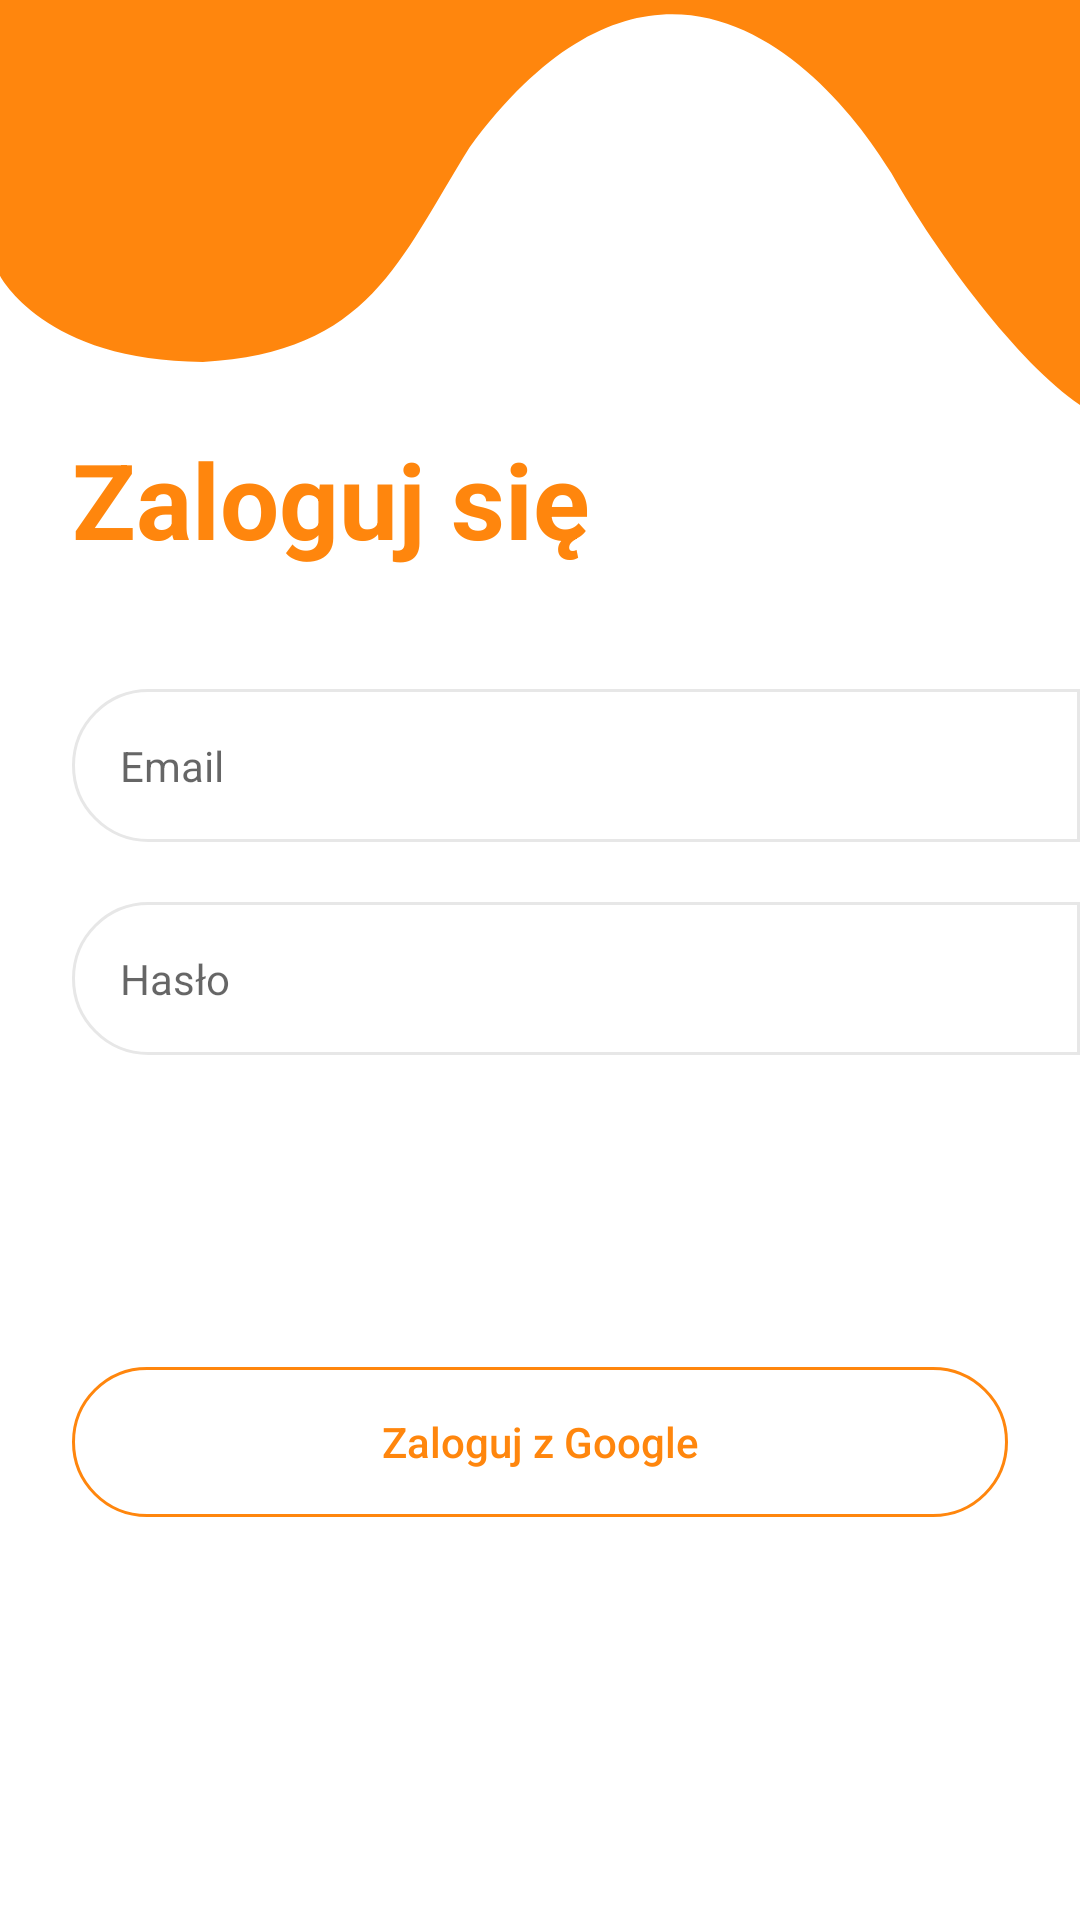

Write the Android layout XML for this screen, with the resource values it uses.
<!-- AndroidManifest.xml: application theme AppTheme -->
<!-- res/layout/activity_login.xml -->
<?xml version="1.0" encoding="utf-8"?>
<androidx.constraintlayout.widget.ConstraintLayout xmlns:android="http://schemas.android.com/apk/res/android"
    xmlns:app="http://schemas.android.com/apk/res-auto"
    xmlns:tools="http://schemas.android.com/tools"
    android:layout_width="match_parent"
    android:layout_height="match_parent"
    tools:context=".login.LoginActivity"
    android:background="@android:color/white">

    <ImageView
        android:id="@+id/imageView"
        android:layout_width="0dp"
        android:layout_height="@dimen/wave_height_normal"
        android:scaleType="fitXY"
        app:layout_constraintEnd_toEndOf="parent"
        app:layout_constraintStart_toStartOf="parent"
        app:layout_constraintTop_toTopOf="parent"
        app:srcCompat="@drawable/ic_wave" />

    <TextView
        android:id="@+id/textView"
        android:layout_width="wrap_content"
        android:layout_height="wrap_content"
        android:layout_marginStart="24dp"
        android:layout_marginTop="8dp"
        android:text="Zaloguj się"
        android:textColor="@color/colorPrimary"
        android:textSize="35sp"
        android:textStyle="bold"
        app:layout_constraintStart_toStartOf="parent"
        app:layout_constraintTop_toBottomOf="@+id/imageView" />

    <EditText
        android:id="@+id/emailText"
        style="@style/LoginButtonsStyleNormal"
        android:layout_width="0dp"
        android:layout_height="wrap_content"
        android:layout_marginStart="24dp"
        android:layout_marginTop="40dp"
        android:ems="10"
        android:hint="Email"
        android:inputType="textEmailAddress"
        app:layout_constraintEnd_toEndOf="parent"
        app:layout_constraintHorizontal_bias="1.0"
        app:layout_constraintStart_toStartOf="parent"
        app:layout_constraintTop_toBottomOf="@+id/textView" />

    <EditText
        android:id="@+id/passText"
        style="@style/LoginButtonsStyleNormal"
        android:layout_width="0dp"
        android:layout_height="wrap_content"
        android:layout_marginStart="24dp"
        android:layout_marginTop="20dp"
        android:ems="10"
        android:hint="Hasło"
        android:inputType="textPassword"
        app:layout_constraintEnd_toEndOf="parent"
        app:layout_constraintHorizontal_bias="1.0"
        app:layout_constraintStart_toStartOf="parent"
        app:layout_constraintTop_toBottomOf="@+id/emailText" />

    <Button
        android:id="@+id/nextBtn"
        android:layout_width="0dp"
        android:layout_height="@dimen/login_buttons_height_normal"
        android:layout_marginStart="24dp"
        android:layout_marginTop="30dp"
        android:layout_marginEnd="24dp"
        android:background="@drawable/login_act_btn_states"
        android:text="Dalej"
        android:textAllCaps="false"
        android:textColor="@android:color/white"
        app:layout_constraintEnd_toEndOf="parent"
        app:layout_constraintStart_toStartOf="parent"
        app:layout_constraintTop_toBottomOf="@+id/passText" />

    <Button
        android:id="@+id/loginWithGoogleBtn"
        android:layout_width="0dp"
        android:layout_height="@dimen/login_buttons_height_normal"
        android:layout_marginStart="24dp"
        android:layout_marginTop="24dp"
        android:layout_marginEnd="24dp"
        android:background="@drawable/login_google_btn_drw"
        android:text="Zaloguj z Google"
        android:textAllCaps="false"
        android:textColor="@drawable/login_google_text_states"
        app:layout_constraintEnd_toEndOf="parent"
        app:layout_constraintStart_toStartOf="parent"
        app:layout_constraintTop_toBottomOf="@+id/nextBtn" />

    <ProgressBar
        android:id="@+id/progressLoginNext"
        style="?android:attr/progressBarStyle"
        android:layout_width="wrap_content"
        android:layout_height="wrap_content"
        android:visibility="gone"
        android:indeterminate="true"
        android:indeterminateTint="@android:color/white"
        android:indeterminateTintMode="src_atop"
        app:layout_constraintBottom_toBottomOf="@+id/nextBtn"
        app:layout_constraintEnd_toEndOf="@+id/nextBtn"
        app:layout_constraintStart_toStartOf="@+id/nextBtn"
        app:layout_constraintTop_toTopOf="@+id/nextBtn" />

    <ProgressBar
        android:id="@+id/progressLoginGoogle"
        style="?android:attr/progressBarStyle"
        android:layout_width="wrap_content"
        android:layout_height="wrap_content"
        android:visibility="gone"
        android:indeterminate="true"
        android:indeterminateTint="@color/colorPrimary"
        android:indeterminateTintMode="src_atop"
        app:layout_constraintBottom_toBottomOf="@+id/loginWithGoogleBtn"
        app:layout_constraintEnd_toEndOf="@+id/loginWithGoogleBtn"
        app:layout_constraintStart_toStartOf="@+id/loginWithGoogleBtn"
        app:layout_constraintTop_toTopOf="@+id/loginWithGoogleBtn" />
</androidx.constraintlayout.widget.ConstraintLayout>
<!-- resources referenced by this layout -->
<resources>
  <color name="colorPrimary">#FF860D</color>
  <dimen name="login_buttons_height_normal">50dp</dimen>
  <dimen name="wave_height_normal">135dp</dimen>
  <!-- drawable ic_wave (drawable) -->
  <vector android:height="43.2dp" android:viewportHeight="40.82143"
      android:viewportWidth="94.45925" android:width="99.96317dp" xmlns:android="http://schemas.android.com/apk/res/android">
      <path android:fillAlpha="1" android:fillColor="#ff860d"
          android:pathData="m0,0h94.4593v40.8214c-5.3871,-4.1975 -12.4595,-15.1028 -16.5029,-23.3734 -5.1344,-9.7564 -19.8897,-29.1424 -36.8804,-2.6124 -6.1736,11.3708 -8.7291,20.7042 -23.34,21.6391 -13.8937,-0.006 -17.736,-8.6684 -17.736,-8.6684z"
          android:strokeAlpha="1" android:strokeColor="#00000000"
          android:strokeLineCap="butt" android:strokeLineJoin="miter" android:strokeWidth="0.26458332"/>
  </vector>
  <!-- drawable login_act_btn_states (drawable) -->
  <?xml version="1.0" encoding="utf-8"?>
  <selector xmlns:android="http://schemas.android.com/apk/res/android">
      <item android:state_enabled="false" android:drawable="@drawable/login_act_btn_unenabled_drw"/>
      <item android:state_pressed="true" android:drawable="@drawable/login_act_btn_pressed_drw"/>
      <item android:drawable="@drawable/login_act_btn_drw"/>
  </selector>
  <!-- drawable login_google_btn_drw (drawable) -->
  <?xml version="1.0" encoding="utf-8"?>
  <shape android:shape="rectangle"
      xmlns:android="http://schemas.android.com/apk/res/android">
      <corners android:radius="30dp"/>
      <stroke android:width="1dp" android:color="@color/colorPrimary"/>
  
  </shape>
  <!-- drawable login_google_text_states (drawable) -->
  <?xml version="1.0" encoding="utf-8"?>
  <selector xmlns:android="http://schemas.android.com/apk/res/android">
      <item android:state_pressed="true" android:color="@color/colorPrimaryAlpha"/>
      <item android:color="@color/colorPrimary"/>
  </selector>
  <style name="LoginButtonsStyleNormal">
          <item name="android:textSize">14sp</item>
          <item name="android:padding">16dp</item>
          <item name="android:background">@drawable/email_edit_text_drw</item>
      </style>
  <style name="AppTheme" parent="Theme.AppCompat.Light.NoActionBar">
          <item name="colorPrimary">@color/colorPrimary</item>
          <item name="colorPrimaryDark">@color/colorPrimaryDark</item>
          <item name="colorAccent">@color/colorAccent</item>
      </style>
  <!-- drawable login_act_btn_unenabled_drw (drawable) -->
  <?xml version="1.0" encoding="utf-8"?>
  <shape android:shape="rectangle"
      xmlns:android="http://schemas.android.com/apk/res/android">
      <corners android:radius="30dp"/>
      <solid android:color="@color/colorPrimaryAlpha"/>
  </shape>
  <!-- drawable login_act_btn_pressed_drw (drawable) -->
  <?xml version="1.0" encoding="utf-8"?>
  <shape android:shape="rectangle"
      xmlns:android="http://schemas.android.com/apk/res/android">
      <corners android:radius="30dp"/>
      <solid android:color="@color/colorPrimaryDark"/>
  </shape>
  <color name="colorPrimaryAlpha">#FF9D47</color>
  <!-- drawable email_edit_text_drw (drawable) -->
  <?xml version="1.0" encoding="utf-8"?>
  <shape android:shape="rectangle"
      xmlns:android="http://schemas.android.com/apk/res/android">
      <corners
          android:topLeftRadius="30dp"
          android:bottomLeftRadius="30dp"/>
      <stroke android:width="1dp" android:color="@color/colorGray"/>
  </shape>
  <color name="colorPrimaryDark">#EC7500</color>
  <color name="colorAccent">#FFEB3B</color>
  <color name="colorGray">#E7E7E7</color>
</resources>
